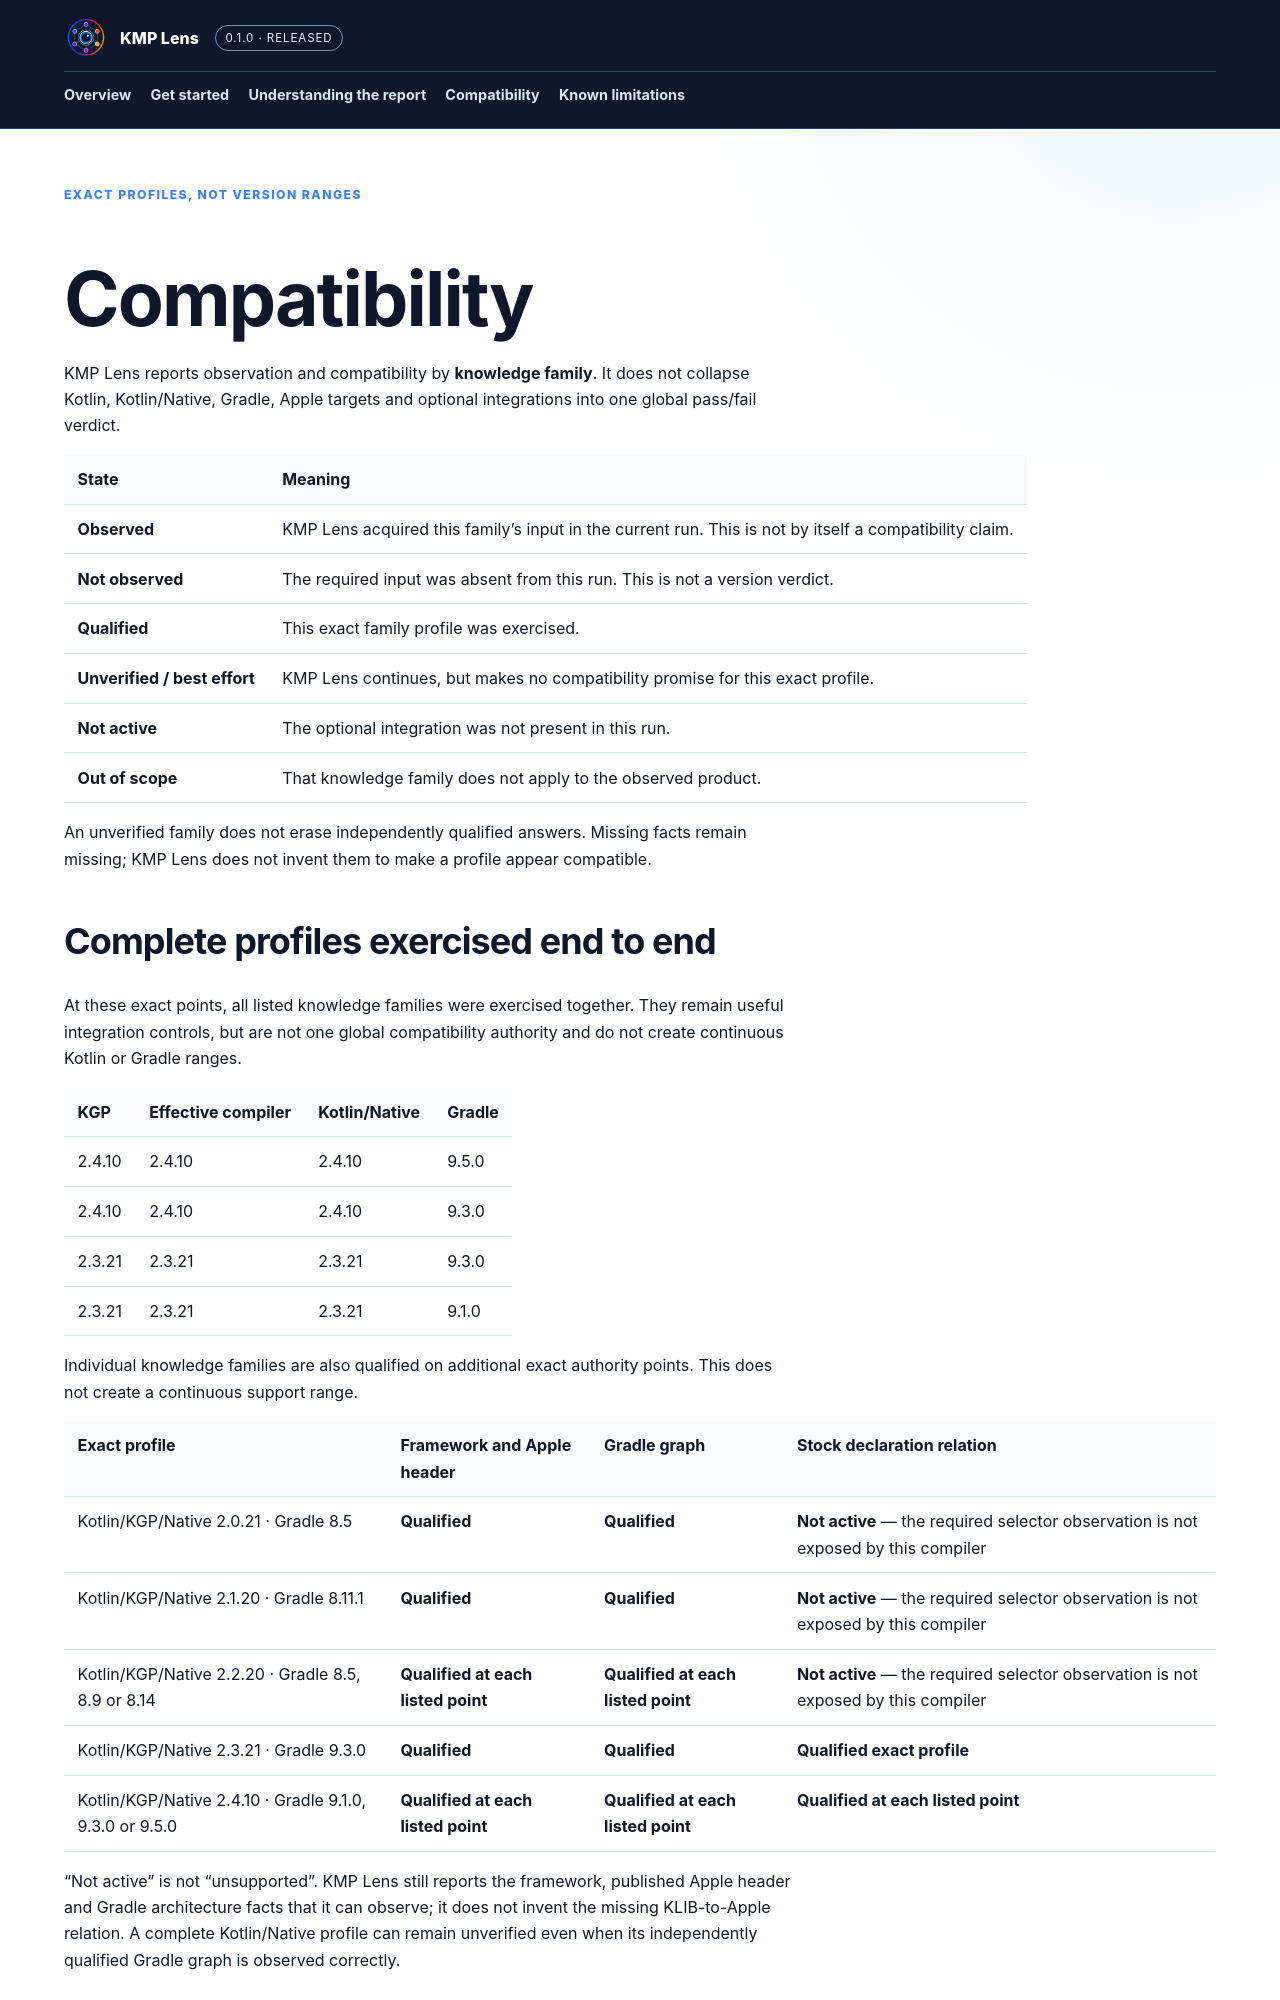

repository: KMPLabs/kmp-lens-docs · page: compatibility/index.html · generator: jekyll

---
layout: default
title: Compatibility
description: Exact qualified configurations and the best-effort behavior of every other profile.
eyebrow: Exact profiles, not version ranges
permalink: /compatibility/
---

# Compatibility

KMP Lens reports observation and compatibility by **knowledge family**. It does not collapse
Kotlin, Kotlin/Native, Gradle, Apple targets and optional integrations into one
global pass/fail verdict.

| State | Meaning |
|---|---|
| **Observed** | KMP Lens acquired this family's input in the current run. This is not by itself a compatibility claim. |
| **Not observed** | The required input was absent from this run. This is not a version verdict. |
| **Qualified** | This exact family profile was exercised. |
| **Unverified / best effort** | KMP Lens continues, but makes no compatibility promise for this exact profile. |
| **Not active** | The optional integration was not present in this run. |
| **Out of scope** | That knowledge family does not apply to the observed product. |

An unverified family does not erase independently qualified answers. Missing
facts remain missing; KMP Lens does not invent them to make a profile appear
compatible.
